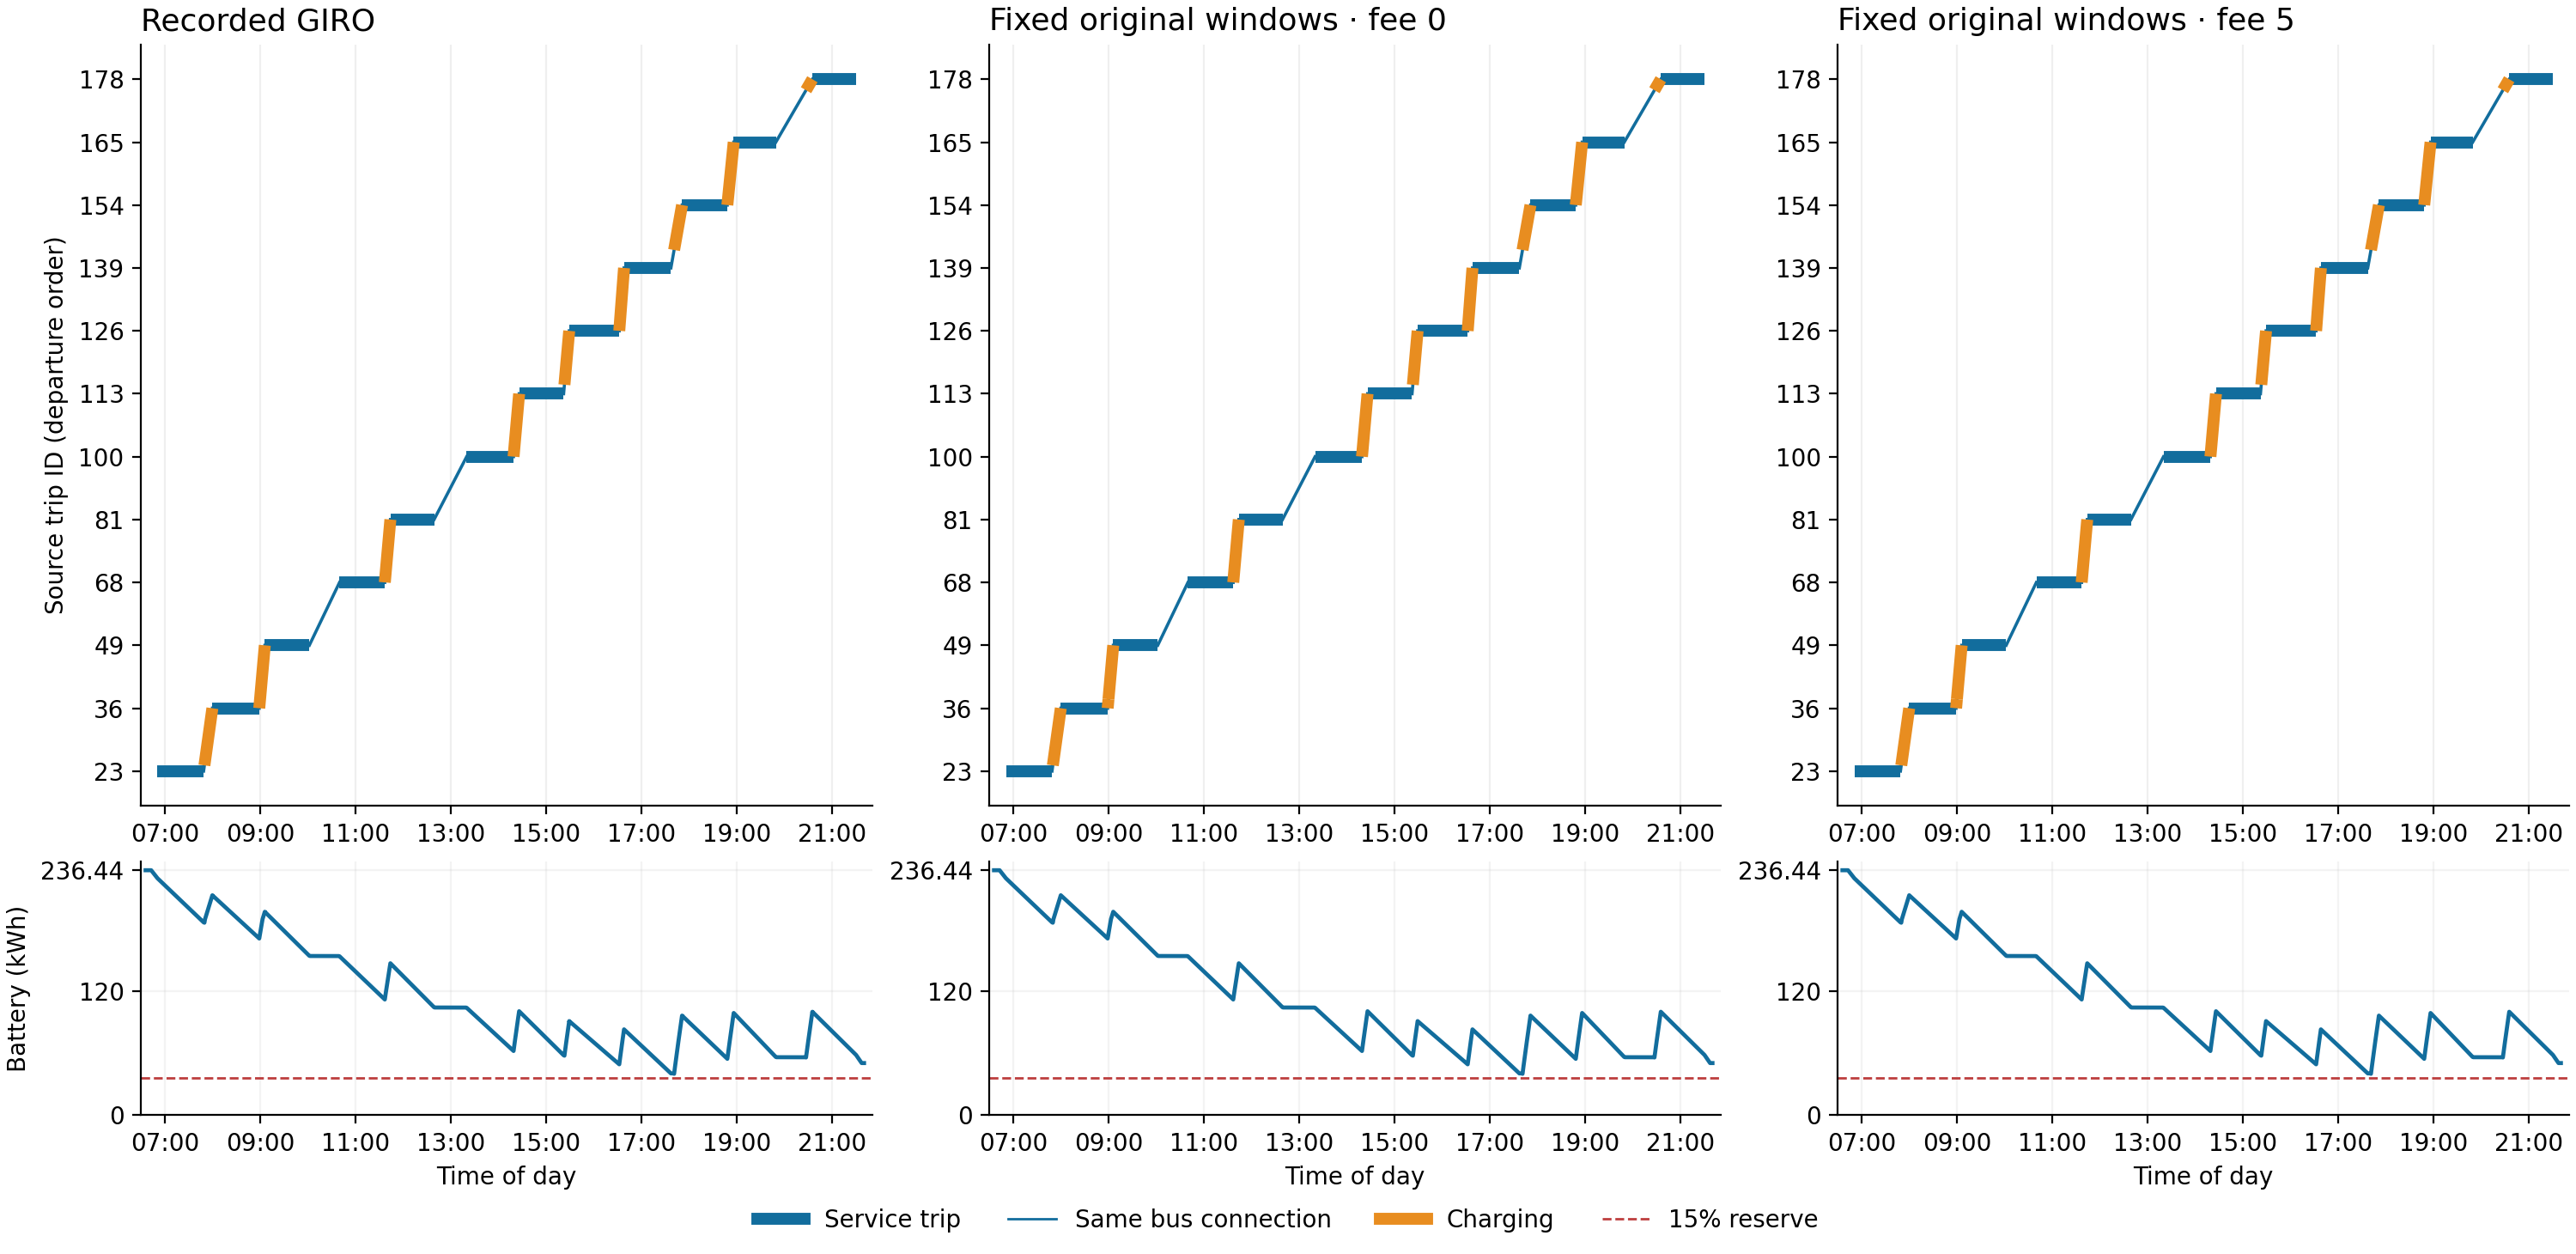

The file beside this chart, header and first rows:
arm, event, start_min, end_min, trip_id, station, kwh
Recorded GIRO, service, 411, 469, 23, , 
Recorded GIRO, service, 480, 539, 36, , 
Recorded GIRO, service, 546, 602, 49, , 
Recorded GIRO, service, 640, 697, 68, , 
Recorded GIRO, service, 704, 759, 81, , 
Recorded GIRO, service, 800, 859, 100, , 
Recorded GIRO, service, 866, 922, 113, , 
Recorded GIRO, service, 929, 992, 126, , 
Recorded GIRO, service, 998, 1057, 139, , 
Recorded GIRO, service, 1071, 1128, 154, , 
Recorded GIRO, service, 1136, 1189, 165, , 
Recorded GIRO, service, 1235, 1290, 178, , 
Recorded GIRO, charging_connection, 470, 480, , 2190L, 26.52
Recorded GIRO, charging_connection, 539, 546, , 4808, 25.78
Recorded GIRO, charging_connection, 697, 704, , 4808, 34.95
Recorded GIRO, charging_connection, 859, 866, , 4808, 38.39
Recorded GIRO, charging_connection, 923, 929, , 2190L, 33.37
Recorded GIRO, charging_connection, 992, 998, , 4808, 33.73
Recorded GIRO, charging_connection, 1061, 1071, , 2190L, 56.21
Recorded GIRO, charging_connection, 1128, 1136, , 4808, 44.25
Recorded GIRO, charging_connection, 1227, 1235, , 2190L, 44.14
Fixed original windows · fee 0, service, 411, 469, 23, , 
Fixed original windows · fee 0, service, 480, 539, 36, , 
Fixed original windows · fee 0, service, 546, 602, 49, , 
Fixed original windows · fee 0, service, 640, 697, 68, , 
Fixed original windows · fee 0, service, 704, 759, 81, , 
Fixed original windows · fee 0, service, 800, 859, 100, , 
Fixed original windows · fee 0, service, 866, 922, 113, , 
Fixed original windows · fee 0, service, 929, 992, 126, , 
Fixed original windows · fee 0, service, 998, 1057, 139, , 
Fixed original windows · fee 0, service, 1071, 1128, 154, , 
Fixed original windows · fee 0, service, 1136, 1189, 165, , 
Fixed original windows · fee 0, service, 1235, 1290, 178, , 
Fixed original windows · fee 0, charging_connection, 470, 480, , 2190L, 26.52
Fixed original windows · fee 0, charging_connection, 539, 546, , 4808, 25.78
Fixed original windows · fee 0, charging_connection, 697, 704, , 4808, 34.95
Fixed original windows · fee 0, charging_connection, 859, 866, , 4808, 38.39
Fixed original windows · fee 0, charging_connection, 923, 929, , 2190L, 33.37
Fixed original windows · fee 0, charging_connection, 992, 998, , 4808, 33.73
Fixed original windows · fee 0, charging_connection, 1061, 1071, , 2190L, 56.21
Fixed original windows · fee 0, charging_connection, 1128, 1136, , 4808, 44.25
Fixed original windows · fee 0, charging_connection, 1227, 1235, , 2190L, 44.14
Fixed original windows · fee 5, service, 411, 469, 23, , 
Fixed original windows · fee 5, service, 480, 539, 36, , 
Fixed original windows · fee 5, service, 546, 602, 49, , 
Fixed original windows · fee 5, service, 640, 697, 68, , 
Fixed original windows · fee 5, service, 704, 759, 81, , 
Fixed original windows · fee 5, service, 800, 859, 100, , 
Fixed original windows · fee 5, service, 866, 922, 113, , 
Fixed original windows · fee 5, service, 929, 992, 126, , 
Fixed original windows · fee 5, service, 998, 1057, 139, , 
Fixed original windows · fee 5, service, 1071, 1128, 154, , 
Fixed original windows · fee 5, service, 1136, 1189, 165, , 
Fixed original windows · fee 5, service, 1235, 1290, 178, , 
Fixed original windows · fee 5, charging_connection, 470, 480, , 2190L, 26.52
Fixed original windows · fee 5, charging_connection, 539, 546, , 4808, 25.78
Fixed original windows · fee 5, charging_connection, 697, 704, , 4808, 34.95
Fixed original windows · fee 5, charging_connection, 859, 866, , 4808, 38.39
Fixed original windows · fee 5, charging_connection, 923, 929, , 2190L, 33.37
Fixed original windows · fee 5, charging_connection, 992, 998, , 4808, 33.73
... 3 more rows
